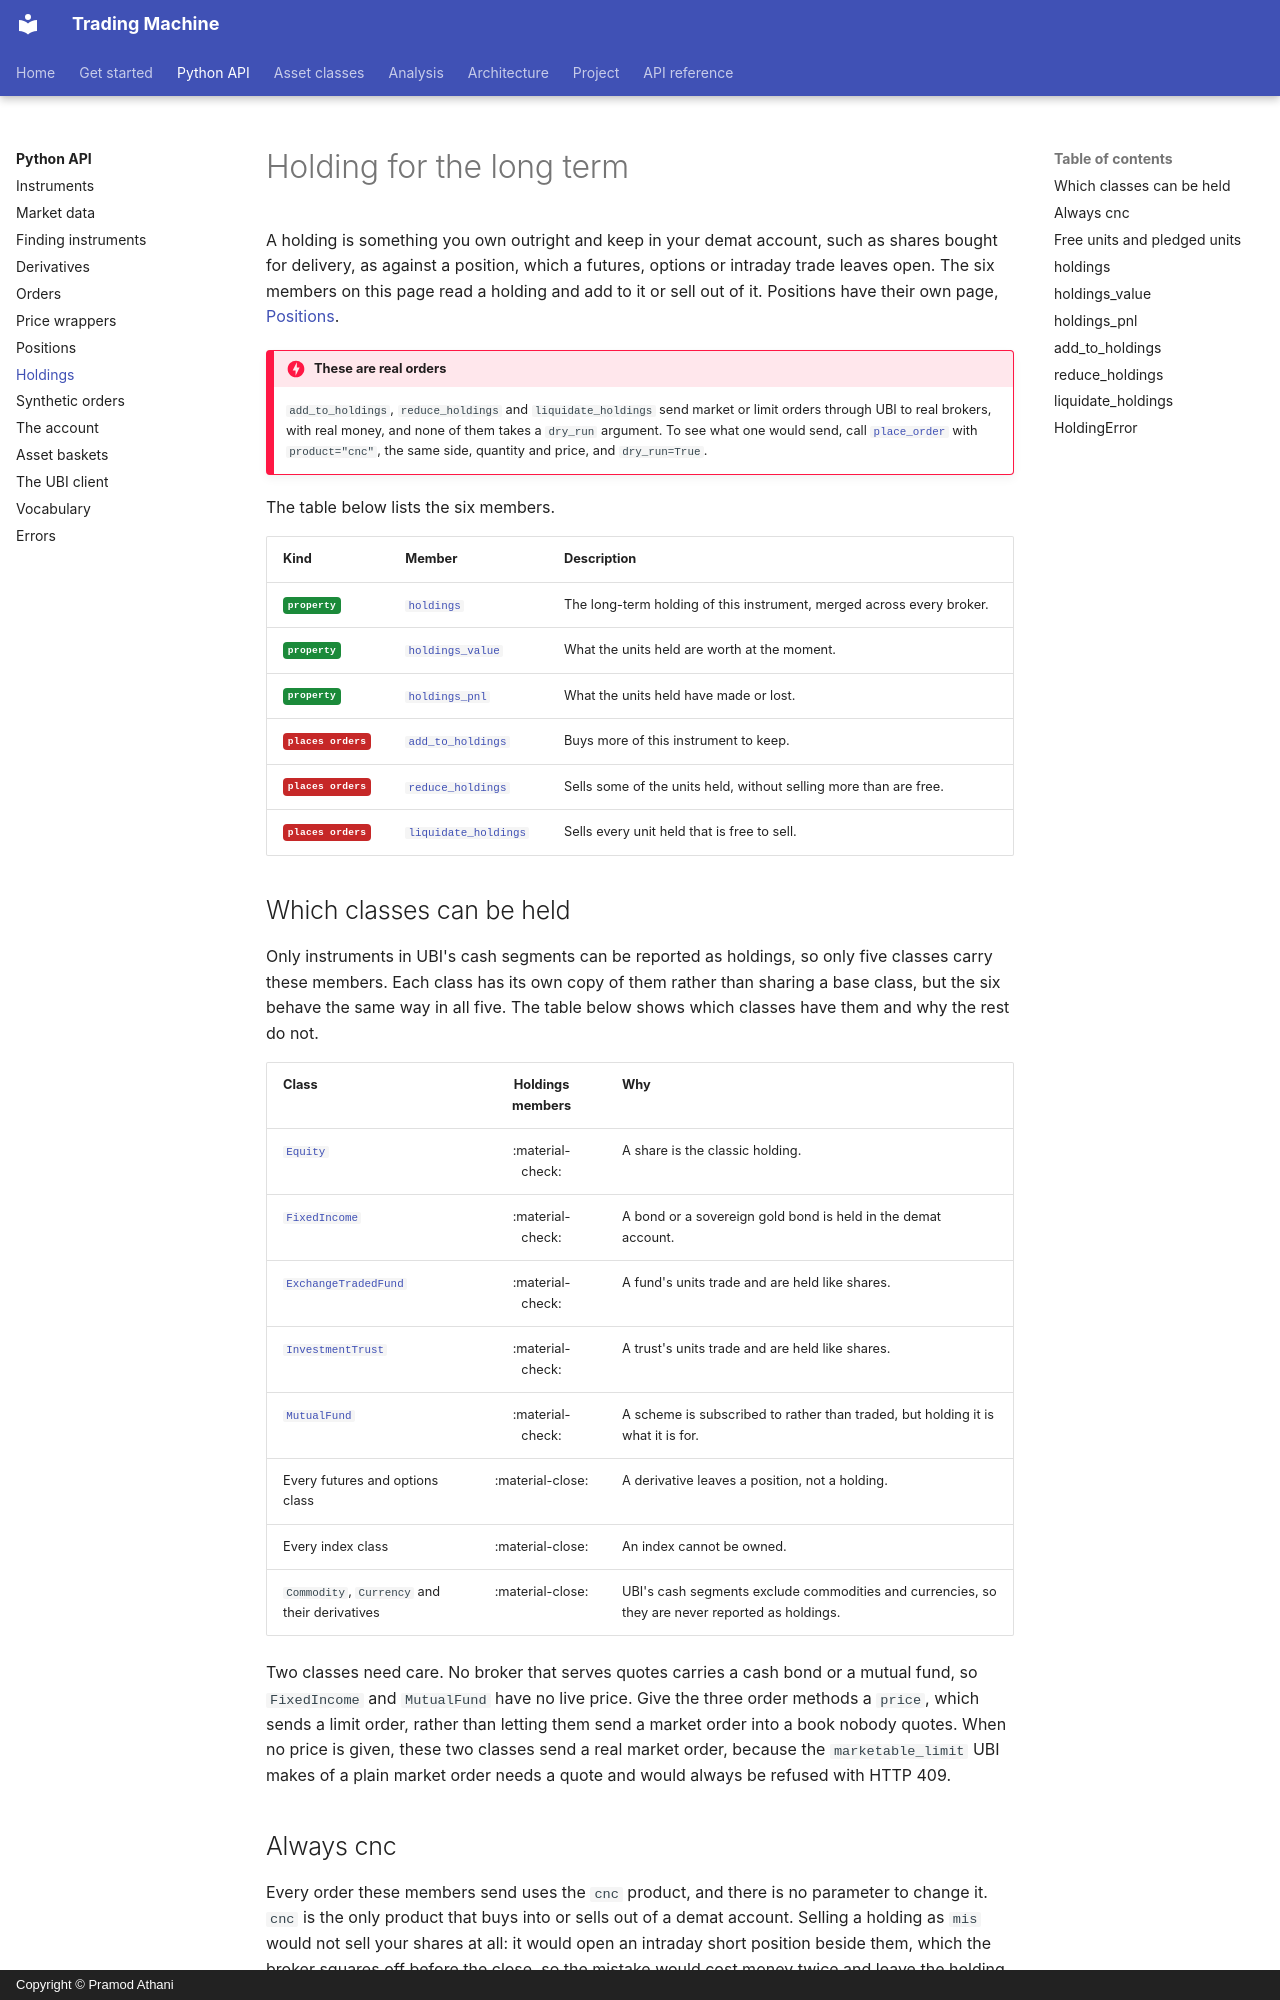

repository: pramodathani/tradingmachine · page: python-api/holdings/index.html · generator: mkdocs · copyright: Copyright © Pramod Athani

# Holding for the long term

A holding is something you own outright and keep in your demat account, such as shares bought for delivery, as against a position, which a futures, options or intraday trade leaves open. The six members on this page read a holding and add to it or sell out of it. Positions have their own page, [Positions](positions.md).

!!! danger "These are real orders"
    `add_to_holdings`, `reduce_holdings` and `liquidate_holdings` send market or limit orders through UBI to real brokers, with real money, and none of them takes a `dry_run` argument. To see what one would send, call [`place_order`](orders.md#place_order) with `product="cnc"`, the same side, quantity and price, and `dry_run=True`.

The table below lists the six members.

| Kind | Member | Description |
|---|---|---|
| <span class="member property">property</span> | [`holdings`](#holdings) | The long-term holding of this instrument, merged across every broker. |
| <span class="member property">property</span> | [`holdings_value`](#holdings_value) | What the units held are worth at the moment. |
| <span class="member property">property</span> | [`holdings_pnl`](#holdings_pnl) | What the units held have made or lost. |
| <span class="member writes">places orders</span> | [`add_to_holdings`](#add_to_holdings) | Buys more of this instrument to keep. |
| <span class="member writes">places orders</span> | [`reduce_holdings`](#reduce_holdings) | Sells some of the units held, without selling more than are free. |
| <span class="member writes">places orders</span> | [`liquidate_holdings`](#liquidate_holdings) | Sells every unit held that is free to sell. |
